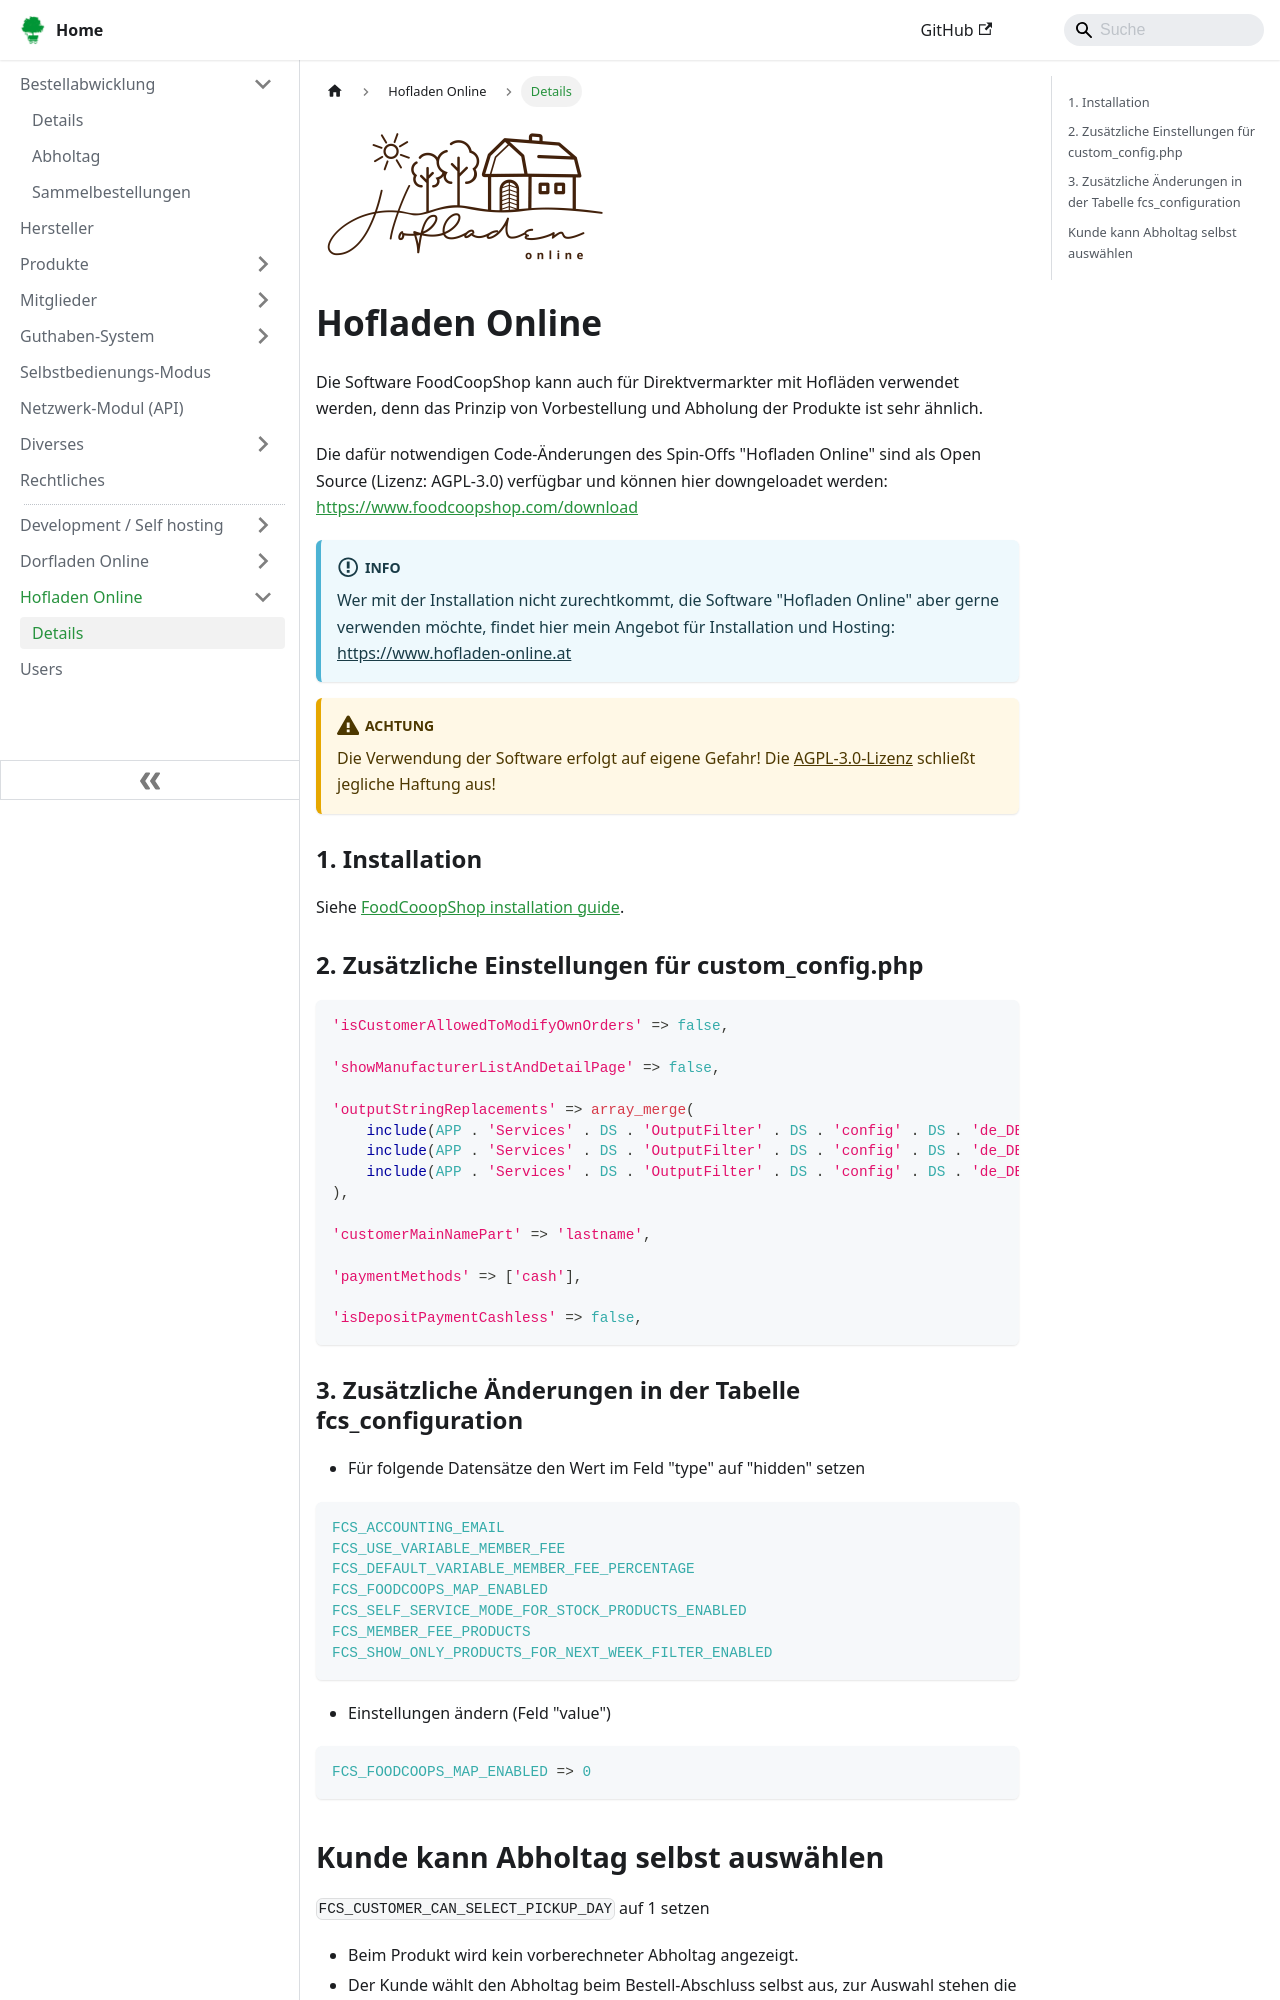

repository: foodcoopshop/foodcoopshop.github.io · page: hofladen-online/index.html · generator: docusaurus

---
sidebar_label: Details
title: Hofladen Online
---

![](/assets/img/de/spin-offs/hofladen-online-logo.png)

# Hofladen Online

Die Software FoodCoopShop kann auch für Direktvermarkter mit Hofläden verwendet werden, denn das Prinzip von Vorbestellung und Abholung der Produkte ist sehr ähnlich.

Die dafür notwendigen Code-Änderungen des Spin-Offs "Hofladen Online" sind als Open Source (Lizenz: AGPL-3.0) verfügbar und können hier downgeloadet werden:
[https://www.foodcoopshop.com/download](https://www.foodcoopshop.com/download)

:::info
Wer mit der Installation nicht zurechtkommt, die Software "Hofladen Online" aber gerne verwenden möchte, findet hier mein Angebot für Installation und Hosting: [https://www.hofladen-online.at](https://www.hofladen-online.at)
:::

:::warning[Achtung]
Die Verwendung der Software erfolgt auf eigene Gefahr! Die [AGPL-3.0-Lizenz](https://github.com/foodcoopshop/foodcoopshop/blob/develop/LICENSE) schließt jegliche Haftung aus!
:::

### 1. Installation

Siehe [FoodCooopShop installation guide](/dev/installation-guide).

### 2. Zusätzliche Einstellungen für custom_config.php

```php
'isCustomerAllowedToModifyOwnOrders' => false,

'showManufacturerListAndDetailPage' => false,

'outputStringReplacements' => array_merge(
    include(APP . 'Services' . DS . 'OutputFilter' . DS . 'config' . DS . 'de_DE' . DS . 'memberClientConfig.php'),
    include(APP . 'Services' . DS . 'OutputFilter' . DS . 'config' . DS . 'de_DE' . DS . 'hofladenOnlineConfig.php'),
    include(APP . 'Services' . DS . 'OutputFilter' . DS . 'config' . DS . 'de_DE' . DS . 'hofladenConfig.php'),
),

'customerMainNamePart' => 'lastname',

'paymentMethods' => ['cash'],

'isDepositPaymentCashless' => false,
```

### 3. Zusätzliche Änderungen in der Tabelle fcs_configuration

* Für folgende Datensätze den Wert im Feld "type" auf "hidden" setzen

```php
FCS_ACCOUNTING_EMAIL
FCS_USE_VARIABLE_MEMBER_FEE
FCS_DEFAULT_VARIABLE_MEMBER_FEE_PERCENTAGE
FCS_FOODCOOPS_MAP_ENABLED
FCS_SELF_SERVICE_MODE_FOR_STOCK_PRODUCTS_ENABLED
FCS_MEMBER_FEE_PRODUCTS
FCS_SHOW_ONLY_PRODUCTS_FOR_NEXT_WEEK_FILTER_ENABLED
```

* Einstellungen ändern (Feld "value")

```php
FCS_FOODCOOPS_MAP_ENABLED => 0
```
